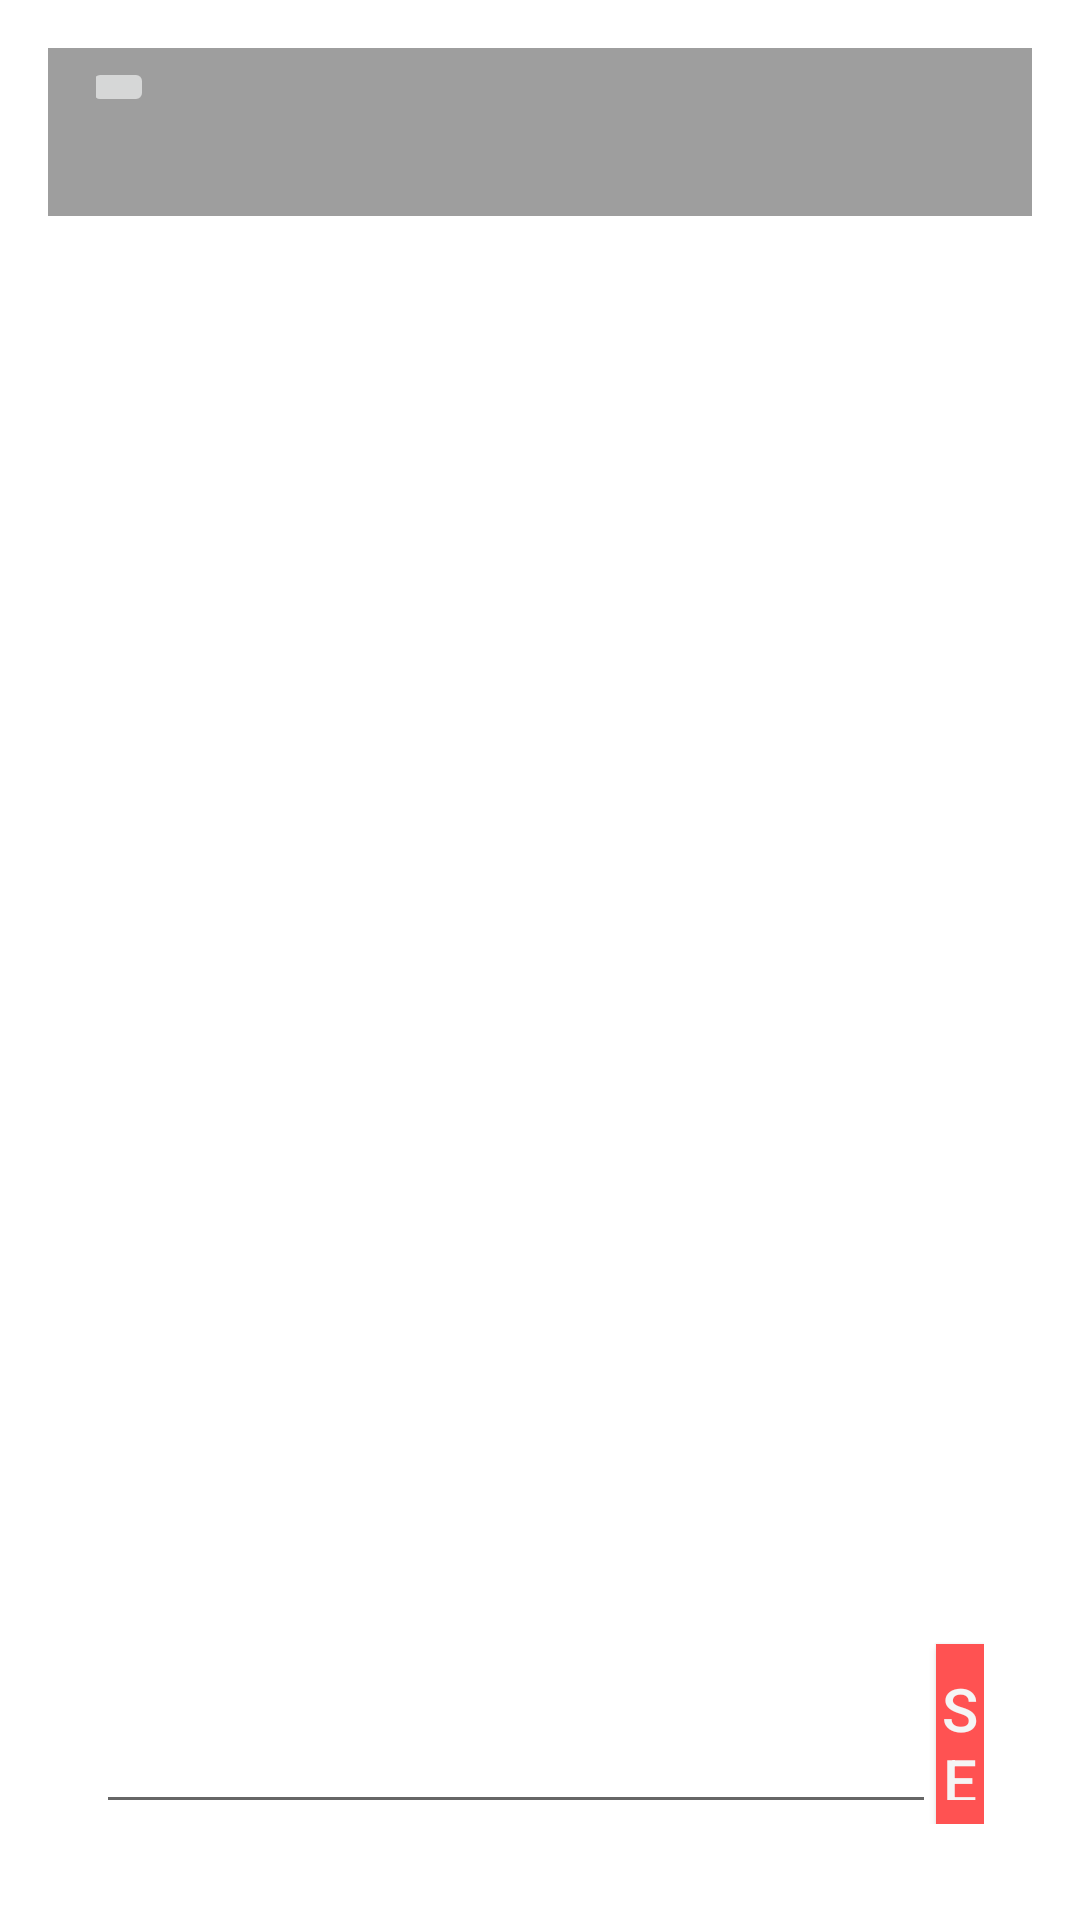

Produce the Android XML layout that renders to this screen, including the resource entries it uses.
<!-- AndroidManifest.xml: activity theme AppTheme.Translucent -->
<!-- res/layout/activity_main.xml -->
<RelativeLayout xmlns:android="http://schemas.android.com/apk/res/android"
    xmlns:tools="http://schemas.android.com/tools"
    android:layout_width="match_parent"
    android:layout_height="match_parent"
    android:paddingBottom="@dimen/activity_vertical_margin"
    android:paddingLeft="@dimen/activity_horizontal_margin"
    android:paddingRight="@dimen/activity_horizontal_margin"
    android:paddingTop="@dimen/activity_vertical_margin"
    tools:context=".MainActivity">

    <include layout="@layout/toolbar"
        android:id="@+id/toolbar"/>

    <RelativeLayout
        android:layout_width="fill_parent"
        android:layout_height="wrap_content"
        android:layout_below="@id/toolbar"
        android:padding="16dp">

        <ListView
            android:id="@+id/listView"
            android:layout_width="fill_parent"
            android:layout_height="wrap_content"
            android:layout_alignParentTop="true"
            android:cacheColorHint="#95a5a6"
            android:listSelector="#34495e"></ListView>


        <EditText
            android:id="@+id/message"
            android:layout_width="280dp"
            android:layout_height="60dp"
            android:layout_alignParentBottom="true" />

        <Button
            android:id="@+id/button"
            android:layout_width="100dp"
            android:layout_height="60dp"
            android:layout_alignParentBottom="true"
            android:layout_toEndOf="@id/message"
            android:layout_toRightOf="@id/message"
            android:text="SEND" />
    </RelativeLayout>
</RelativeLayout>
<!-- res/layout/toolbar.xml (included above) -->
<?xml version="1.0" encoding="utf-8"?>
<merge xmlns:android="http://schemas.android.com/apk/res/android">

    <android.support.v7.widget.Toolbar
        android:id="@+id/toolbar"
        android:layout_width="match_parent"
        android:layout_height="wrap_content"
        android:layout_alignParentTop="true"
        android:background="#9E9E9E">

        <LinearLayout
            android:layout_width="fill_parent"
            android:layout_height="fill_parent"
            android:orientation="horizontal">

            <ImageButton
                android:id="@+id/logo"
                android:layout_width="wrap_content"
                android:layout_height="wrap_content"
                android:layout_marginLeft="-5dp"
                android:src="@drawable/back"
                android:layout_gravity="left"/>

            <ImageButton
                android:id="@+id/action_settings"
                android:visibility="invisible"
                android:layout_width="50dp"
                android:layout_height="50dp"
                android:icon="@drawable/settings"
                android:orderInCategory="100"
                android:title="@string/action_settings"
                android:layout_gravity="right"/>
        </LinearLayout>

    </android.support.v7.widget.Toolbar>

</merge>
<!-- resources referenced by this layout -->
<resources>
  <dimen name="activity_horizontal_margin">16dp</dimen>
  <dimen name="activity_vertical_margin">16dp</dimen>
  <!-- drawable settings: png bitmap (drawable, 4902 bytes) -->
  <string name="action_settings">Settings</string>
  <style name="AppTheme.Translucent" parent="AppTheme">
          <item name="android:windowIsTranslucent">true</item>
          <item name="android:windowBackground">@android:color/transparent</item>
          <item name="android:windowContentOverlay">@null</item>
          <item name="android:windowNoTitle">true</item>
          <item name="android:windowIsFloating">true</item>
          <item name="android:backgroundDimEnabled">false</item>
      </style>
  <style name="AppTheme" parent="Theme.AppCompat.Light.NoActionBar">
          
          <item name="android:editTextStyle">@style/App_EditTextStyle</item>
          <item name="android:buttonStyle">@style/App_ButtonStyle</item>
          <item name="android:spinnerItemStyle">@style/App_SpinnerItemStyle</item>
          <item name="android:spinnerDropDownItemStyle">@style/App_SpinnerDropDownItem</item>
          <item name="android:dropDownListViewStyle">@style/App_DropDownListViewStyle</item>
      </style>
  <style name="App_EditTextStyle" parent="Widget.AppCompat.EditText">
          <item name="android:textColor">#212121</item>
          <item name="android:paddingTop">16dp</item>
          <item name="android:paddingBottom">16dp</item>
          <item name="android:paddingLeft">8dp</item>
          <item name="android:paddingRight">8dp</item>
          <item name="android:textSize">17sp</item>
          <item name="android:textCursorDrawable">@null</item>
          <item name="android:background">#F5F5F5</item>
          <item name="android:textColorHint">#B6B6B6</item>
          <item name="android:height">50dp</item>
      </style>
  <style name="App_ButtonStyle" parent="Widget.AppCompat.Button">
          <item name="android:background">#FF5252</item>
          <item name="android:text">Continue</item>
          <item name="android:width">300dp</item>
          <item name="android:height">50dp</item>
          <item name="android:textColor">#F5F5F5</item>
          <item name="android:textSize">20sp</item>
          <item name="android:paddingTop">8dp</item>
          <item name="android:paddingBottom">8dp</item>
      </style>
  <style name="App_SpinnerItemStyle" parent="Base.Widget.AppCompat.TextView.SpinnerItem">
          <item name="android:textColor">#212121</item>
          <item name="android:background">#F5F5F5</item>
          <item name="android:paddingTop">16dp</item>
          <item name="android:paddingBottom">16dp</item>
          <item name="android:paddingLeft">8dp</item>
          <item name="android:paddingRight">8dp</item>
      </style>
  <style name="App_SpinnerDropDownItem" parent="Widget.AppCompat.Spinner.DropDown">
          <item name="android:textColor">#212121</item>
          <item name="android:background">#F5F5F5</item>
          <item name="android:paddingTop">16dp</item>
          <item name="android:paddingBottom">16dp</item>
          <item name="android:paddingLeft">8dp</item>
          <item name="android:paddingRight">8dp</item>
      </style>
  <style name="App_DropDownListViewStyle" parent="Widget.AppCompat.ListView.DropDown">
          <item name="android:dividerHeight">2dip</item>
          <item name="android:divider">#B6B6B6</item>
      </style>
</resources>
